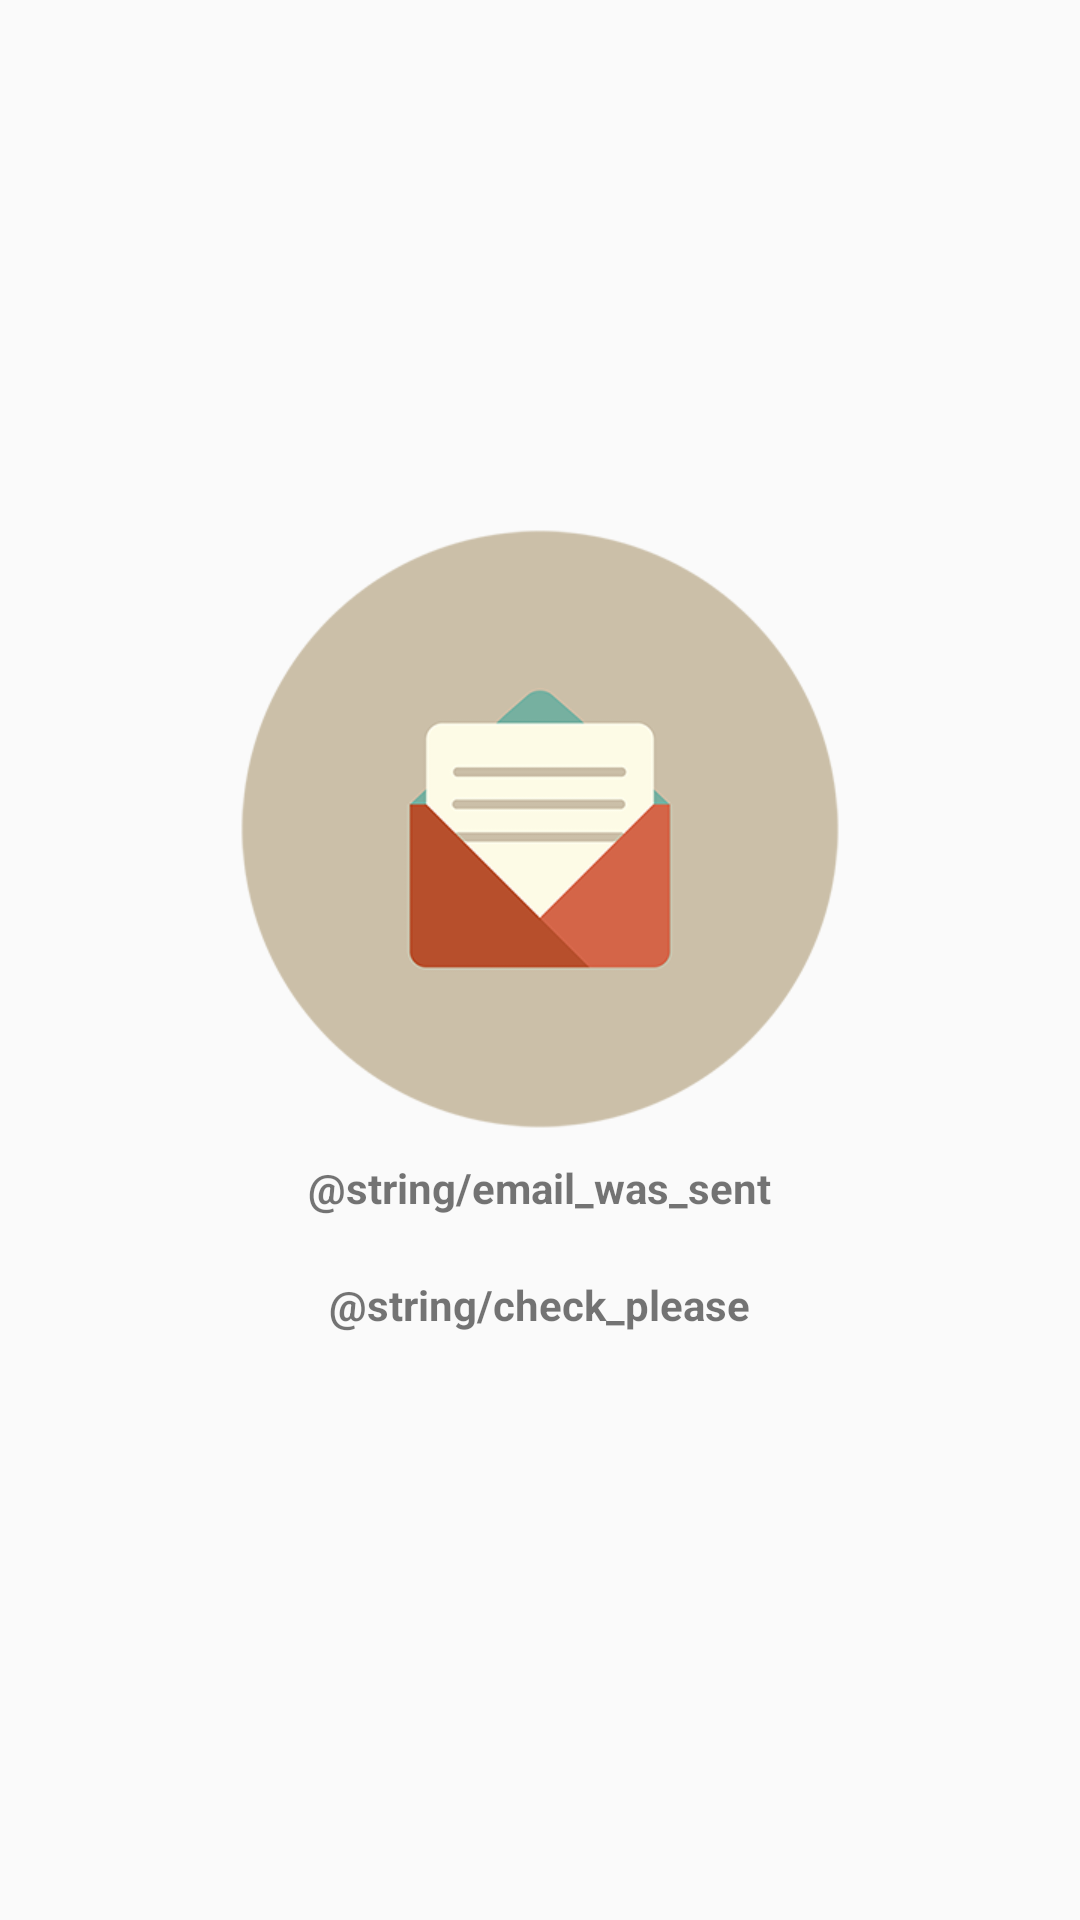

Here is an Android app screen rendered from its layout file. Give the layout XML and the strings, colors and styles it references.
<!-- AndroidManifest.xml: application theme AppThemeNoTitle -->
<!-- res/layout/messege_send_fragment.xml -->
<?xml version="1.0" encoding="utf-8"?>
<RelativeLayout xmlns:android="http://schemas.android.com/apk/res/android"
    android:orientation="vertical" android:layout_width="match_parent"
    android:layout_height="match_parent">

    <LinearLayout
        android:layout_width="match_parent"
        android:layout_height="match_parent"
        android:gravity="center"
        android:orientation="vertical">

        <ImageView
            android:layout_width="200dp"
            android:layout_height="200dp"
            android:id="@+id/image_message_send"
            android:src="@drawable/mail_send"/>

        <TextView
            android:layout_width="wrap_content"
            android:layout_height="wrap_content"
            android:layout_marginTop="10dp"
            android:textStyle="bold"
            android:text="@string/email_was_sent"/>

        <TextView
            android:layout_width="wrap_content"
            android:layout_height="wrap_content"
            android:textStyle="bold"
            android:layout_marginTop="20dp"
            android:text="@string/check_please"/>

        <TextView
            android:layout_width="wrap_content"
            android:layout_height="wrap_content"
            android:textStyle="italic"/>

    </LinearLayout>


</RelativeLayout>
<!-- resources referenced by this layout -->
<resources>
  <!-- drawable mail_send: png bitmap (drawable, 26890 bytes) -->
  <style name="AppThemeNoTitle" parent="Theme.AppCompat.Light.NoActionBar">
          
          <item name="colorPrimary">@color/colorPrimary</item>
          <item name="colorPrimaryDark">@color/colorPrimaryDark</item>
          <item name="colorAccent">@color/colorAccent</item>
          <item name="android:windowNoTitle">true</item>
          <item name="android:windowFullscreen">true</item>
          <item name="android:windowActionBar">false</item>
      </style>
  <color name="colorPrimary">#FF9800</color>
  <color name="colorPrimaryDark">#F57C00</color>
  <color name="colorAccent">#FF5722</color>
</resources>
